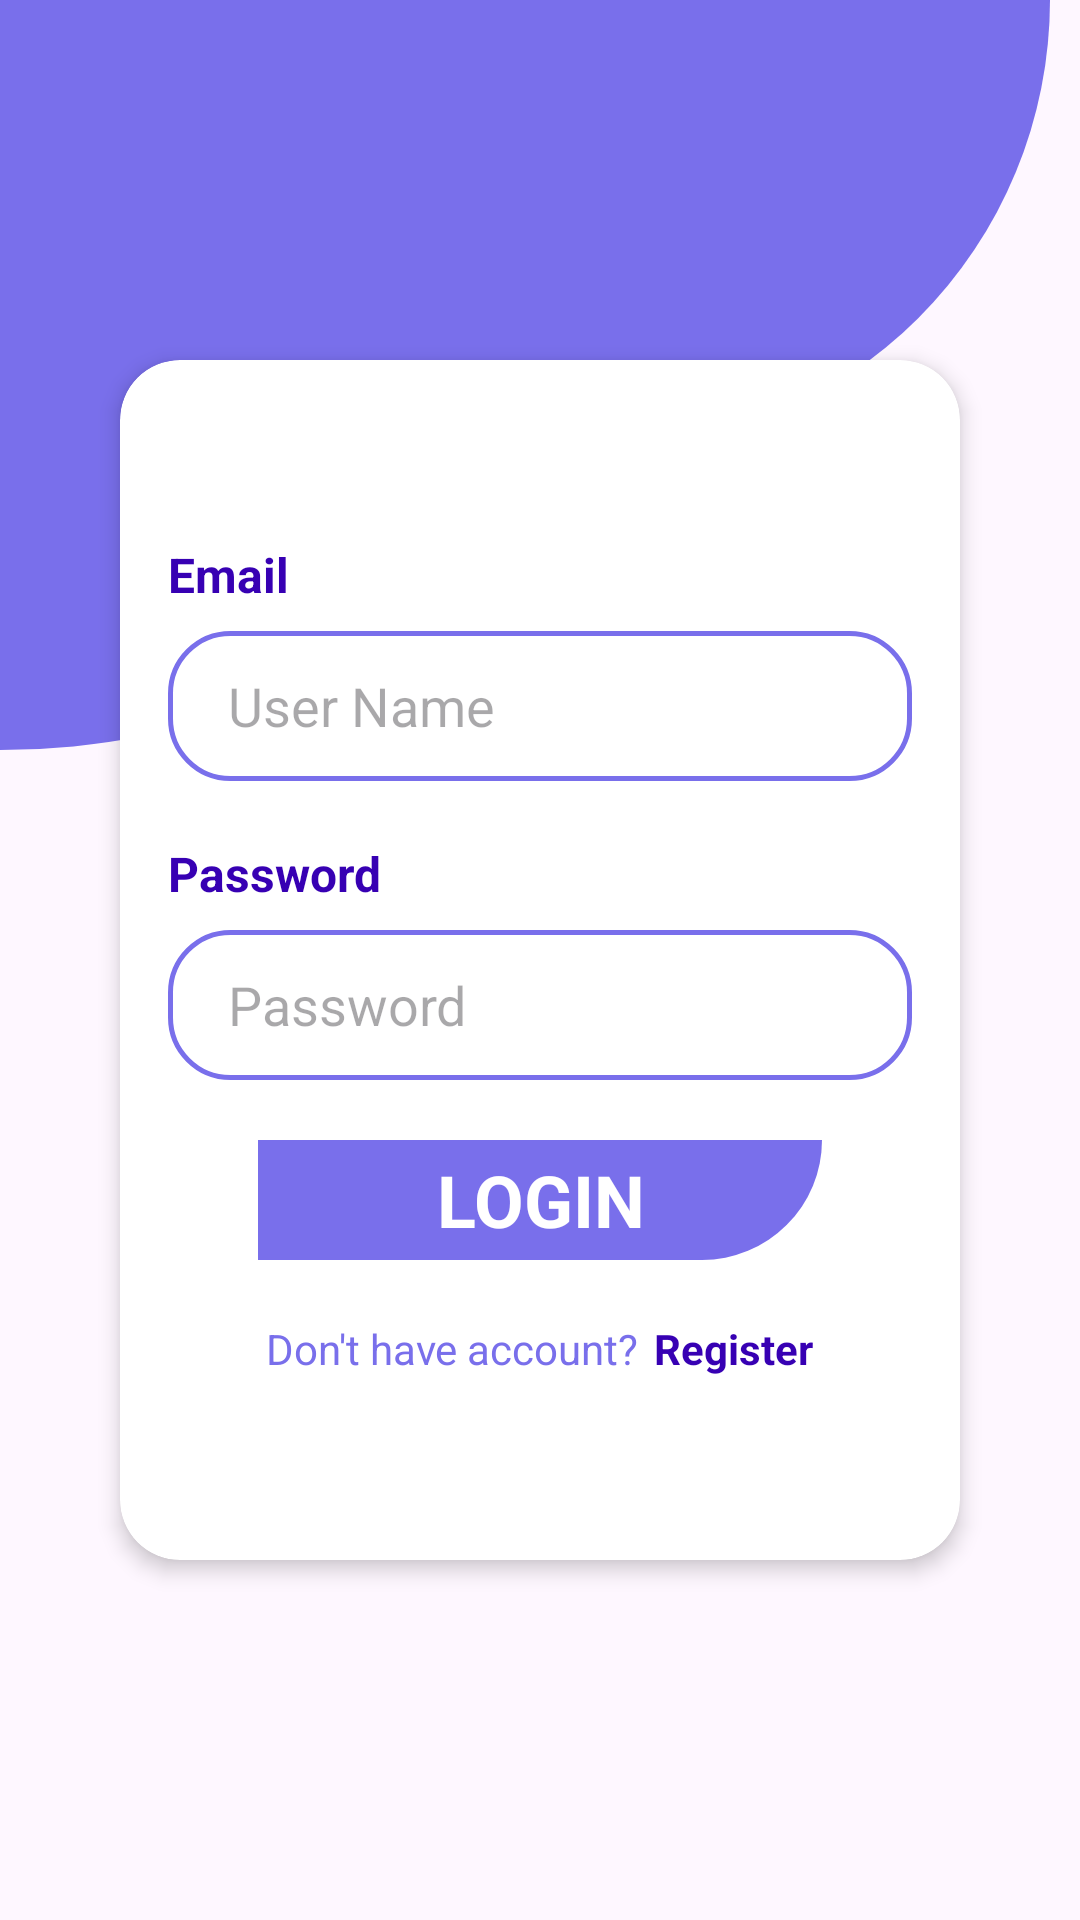

This screen was rendered from an Android layout file. Write that file and the resources it references.
<!-- AndroidManifest.xml: application theme Theme.Liora -->
<!-- res/layout/fragment_login.xml -->
<?xml version="1.0" encoding="utf-8"?>
<androidx.constraintlayout.widget.ConstraintLayout xmlns:android="http://schemas.android.com/apk/res/android"
    xmlns:tools="http://schemas.android.com/tools"
    xmlns:app="http://schemas.android.com/apk/res-auto"
    android:layout_width="match_parent"
    android:layout_height="match_parent"
    tools:context=".fragments.login.LoginFragment">

    <ImageView
        android:id="@+id/curve1"
        android:layout_width="250dp"
        android:layout_height="250dp"
        android:background="@drawable/background_curve_left"
        app:layout_constraintTop_toTopOf="parent"
        app:layout_constraintLeft_toLeftOf="parent"/>

    <ImageView
        android:layout_width="200dp"
        android:layout_height="150dp"
        android:background="@drawable/background_curve_left"
        app:layout_constraintTop_toTopOf="parent"
        app:layout_constraintLeft_toRightOf="@+id/curve1"
        app:layout_constraintRight_toRightOf="@+id/curve1"/>

    <androidx.cardview.widget.CardView
        android:layout_width="match_parent"
        android:layout_height="400dp"
        android:layout_marginLeft="40dp"
        android:layout_marginRight="40dp"
        app:cardCornerRadius="20dp"
        app:cardElevation="4dp"
        app:layout_constraintTop_toTopOf="parent"
        app:layout_constraintLeft_toLeftOf="parent"
        app:layout_constraintRight_toRightOf="parent"
        app:layout_constraintBottom_toBottomOf="parent">

        <androidx.constraintlayout.widget.ConstraintLayout
            android:layout_width="match_parent"
            android:layout_height="wrap_content"
            android:layout_gravity="center">

            <TextView
                android:id="@+id/email"
                android:layout_width="wrap_content"
                android:layout_height="wrap_content"
                android:text="Email"
                android:textStyle="bold"
                android:textColor="@color/purple_700"
                android:textSize="16dp"
                android:layout_marginLeft="16dp"
                app:layout_constraintTop_toTopOf="parent"
                app:layout_constraintLeft_toLeftOf="parent"/>

            <EditText
                android:id="@+id/userName"
                android:layout_width="match_parent"
                android:layout_height="50dp"
                android:background="@drawable/login_edittext"
                android:hint="User Name"
                android:paddingStart="20dp"
                android:padding="8dp"
                android:layout_marginTop="8dp"
                android:layout_marginLeft="16dp"
                android:layout_marginRight="16dp"
                app:layout_constraintTop_toBottomOf="@+id/email"
                app:layout_constraintLeft_toLeftOf="parent"
                app:layout_constraintRight_toRightOf="parent"/>

            <TextView
                android:id="@+id/keyPass"
                android:layout_width="wrap_content"
                android:layout_height="wrap_content"
                android:text="Password"
                android:textStyle="bold"
                android:textColor="@color/purple_700"
                android:textSize="16dp"
                android:layout_marginLeft="16dp"
                android:layout_marginTop="20dp"
                app:layout_constraintTop_toBottomOf="@+id/userName"
                app:layout_constraintLeft_toLeftOf="parent"/>

            <EditText
                android:id="@+id/password"
                android:layout_width="match_parent"
                android:layout_height="50dp"
                android:background="@drawable/login_edittext"
                android:hint="Password"
                android:padding="8dp"
                android:paddingStart="20dp"
                android:layout_marginTop="8dp"
                android:layout_marginLeft="16dp"
                android:layout_marginRight="16dp"
                app:layout_constraintTop_toBottomOf="@id/keyPass"
                app:layout_constraintLeft_toLeftOf="parent"
                app:layout_constraintRight_toRightOf="parent"/>

            <TextView
                android:id="@+id/loginButton"
                android:layout_width="0dp"
                android:layout_height="40dp"
                android:text="Login"
                android:textAllCaps="true"
                android:textStyle="bold"
                android:textSize="24sp"
                android:textColor="@color/white"
                android:gravity="center"
                android:textAlignment="center"
                android:layout_marginHorizontal="30dp"
                android:layout_marginTop="20dp"
                android:background="@drawable/background_curve_left"
                app:layout_constraintTop_toBottomOf="@+id/password"
                app:layout_constraintLeft_toLeftOf="@+id/password"
                app:layout_constraintRight_toRightOf="@+id/password"/>

            <LinearLayout
                android:layout_width="match_parent"
                android:layout_height="wrap_content"
                android:orientation="horizontal"
                android:layout_marginTop="20dp"
                android:gravity="center"
                app:layout_constraintTop_toBottomOf="@+id/loginButton"
                app:layout_constraintLeft_toLeftOf="@id/password">

                <TextView
                    android:layout_width="wrap_content"
                    android:layout_height="wrap_content"
                    android:text="Don't have account?"
                    android:textColor="@color/purple_light" />

                <TextView
                    android:id="@+id/doRegister"
                    android:layout_width="wrap_content"
                    android:layout_height="wrap_content"
                    android:text="Register"
                    android:textStyle="bold"
                    android:textColor="@color/purple_700"
                    android:layout_marginLeft="5dp"/>

            </LinearLayout>



        </androidx.constraintlayout.widget.ConstraintLayout>


    </androidx.cardview.widget.CardView>

</androidx.constraintlayout.widget.ConstraintLayout>
<!-- resources referenced by this layout -->
<resources>
  <color name="purple_700">#FF3700B3</color>
  <color name="purple_light">#796FEB</color>
  <color name="white">#FFFFFFFF</color>
  <!-- drawable background_curve_left (drawable) -->
  <?xml version="1.0" encoding="utf-8"?>
  <shape xmlns:android="http://schemas.android.com/apk/res/android"
      android:shape="rectangle">
  
      <solid android:color="@color/purple_light"/>
      <corners android:bottomRightRadius="1000dp"/>
  
  
  </shape>
  <!-- drawable login_edittext (drawable) -->
  <?xml version="1.0" encoding="utf-8"?>
  <shape xmlns:android="http://schemas.android.com/apk/res/android"
      android:shape="rectangle">
  
      <stroke android:width="1.5dp"
          android:color="@color/purple_light"/>
      <corners android:radius="20dp"/>
  
  </shape>
  <style name="Theme.Liora" parent="Base.Theme.Liora" />
  <style name="Base.Theme.Liora" parent="Theme.Material3.DayNight.NoActionBar">
          
          
      </style>
</resources>
